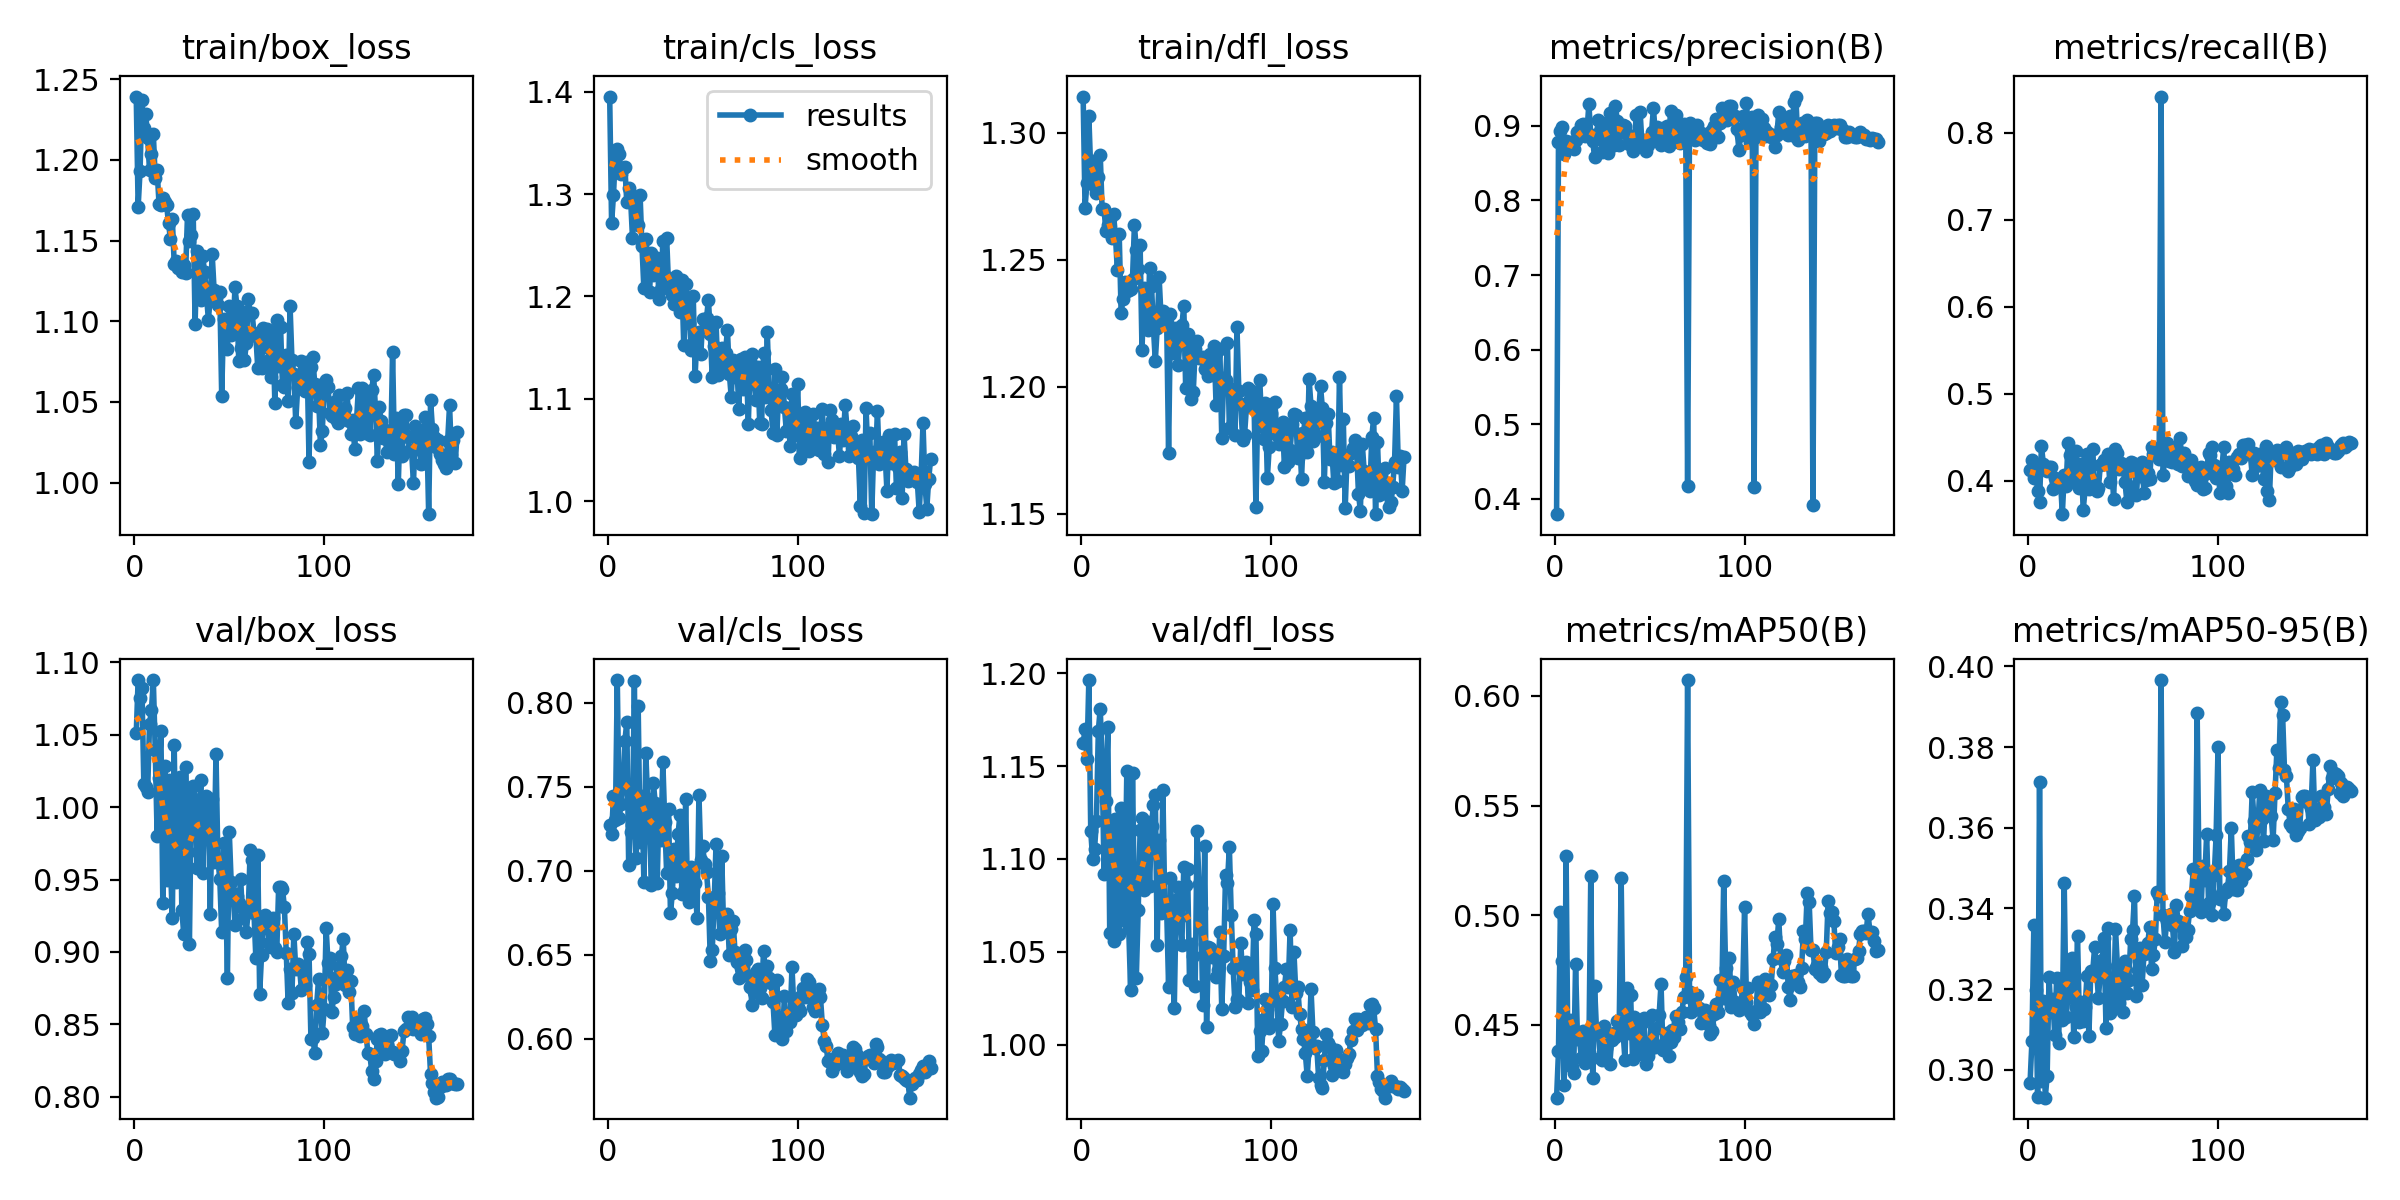

The file beside this chart, header and first rows:
epoch, time, train/box_loss, train/cls_loss, train/dfl_loss, metrics/precision(B), metrics/recall(B), metrics/mAP50(B), metrics/mAP50-95(B), val/box_loss, val/cls_loss, val/dfl_loss, lr/pg0, lr/pg1, lr/pg2
1, 73.95, 1.239, 1.395, 1.314, 0.3792, 0.4125, 0.4167, 0.2967, 1.051, 0.7274, 1.162, 0.003311, 0.003311, 0.003311
2, 124.9, 1.171, 1.272, 1.27, 0.8788, 0.4237, 0.4379, 0.3071, 1.088, 0.722, 1.17, 0.006644, 0.006644, 0.006644
3, 173.8, 1.193, 1.299, 1.28, 0.8934, 0.4025, 0.5012, 0.3358, 1.075, 0.7444, 1.154, 0.009978, 0.009978, 0.009978
4, 224, 1.237, 1.339, 1.307, 0.8982, 0.4145, 0.4789, 0.3199, 1.082, 0.73, 1.196, 0.01, 0.01, 0.01
5, 274.1, 1.22, 1.344, 1.285, 0.8622, 0.3877, 0.4224, 0.2933, 1.016, 0.8135, 1.115, 0.01, 0.01, 0.01
6, 325, 1.228, 1.339, 1.289, 0.88, 0.3756, 0.5268, 0.3712, 1.014, 0.7315, 1.1, 0.01, 0.01, 0.01
7, 376.9, 1.214, 1.319, 1.278, 0.8726, 0.4399, 0.4321, 0.2972, 1.011, 0.7395, 1.105, 0.01, 0.01, 0.01
8, 425.3, 1.193, 1.326, 1.276, 0.8787, 0.4195, 0.4521, 0.3171, 1.058, 0.7495, 1.12, 0.01, 0.01, 0.01
9, 474, 1.204, 1.326, 1.283, 0.8751, 0.4153, 0.4306, 0.2931, 1.067, 0.7773, 1.169, 0.01, 0.01, 0.01
10, 521.5, 1.216, 1.292, 1.291, 0.869, 0.411, 0.428, 0.2983, 1.088, 0.7884, 1.181, 0.01, 0.01, 0.01
11, 570.6, 1.189, 1.306, 1.27, 0.8804, 0.4153, 0.4779, 0.323, 1.039, 0.7033, 1.153, 0.01, 0.01, 0.01
12, 620.7, 1.193, 1.296, 1.27, 0.8918, 0.4153, 0.4437, 0.3144, 0.9803, 0.7233, 1.092, 0.01, 0.01, 0.01
13, 668.8, 1.173, 1.257, 1.261, 0.8867, 0.3905, 0.4444, 0.3176, 1.02, 0.7272, 1.131, 0.01, 0.01, 0.01
14, 717, 1.172, 1.296, 1.264, 0.901, 0.4033, 0.4349, 0.3085, 1.053, 0.8128, 1.171, 0.01, 0.01, 0.01
15, 767.9, 1.176, 1.296, 1.266, 0.9023, 0.3941, 0.4471, 0.3226, 0.9341, 0.7078, 1.06, 0.01, 0.01, 0.01
16, 818.5, 1.174, 1.27, 1.259, 0.8863, 0.3962, 0.4324, 0.3067, 1.028, 0.7982, 1.117, 0.01, 0.01, 0.01
17, 866.8, 1.172, 1.3, 1.268, 0.8924, 0.4019, 0.4419, 0.3224, 0.9498, 0.717, 1.056, 0.01, 0.01, 0.01
18, 914.5, 1.161, 1.249, 1.26, 0.9295, 0.3614, 0.4376, 0.3124, 1.019, 0.7444, 1.121, 0.01, 0.01, 0.01
19, 963.2, 1.151, 1.208, 1.246, 0.8875, 0.4068, 0.5177, 0.3462, 0.9608, 0.6935, 1.071, 0.01, 0.01, 0.01
20, 1013, 1.163, 1.256, 1.26, 0.8803, 0.3941, 0.4258, 0.3132, 0.9234, 0.7703, 1.06, 0.01, 0.01, 0.01
21, 1062, 1.136, 1.227, 1.229, 0.8579, 0.4428, 0.4677, 0.3182, 1.043, 0.7427, 1.128, 0.01, 0.01, 0.01
22, 1111, 1.137, 1.205, 1.235, 0.8872, 0.4291, 0.4477, 0.3256, 0.948, 0.723, 1.067, 0.01, 0.01, 0.01
23, 1162, 1.133, 1.243, 1.241, 0.9075, 0.4004, 0.4464, 0.3277, 0.9569, 0.6915, 1.076, 0.01, 0.01, 0.01
24, 1211, 1.134, 1.221, 1.238, 0.8931, 0.4127, 0.4349, 0.3081, 1.021, 0.7525, 1.147, 0.009999, 0.009999, 0.009999
25, 1263, 1.13, 1.237, 1.238, 0.8654, 0.4343, 0.4341, 0.3155, 0.9293, 0.7402, 1.063, 0.009999, 0.009999, 0.009999
26, 1312, 1.135, 1.238, 1.238, 0.8848, 0.411, 0.4494, 0.3332, 0.9125, 0.6927, 1.029, 0.009999, 0.009999, 0.009999
27, 1364, 1.13, 1.197, 1.242, 0.9032, 0.392, 0.4394, 0.3118, 1.028, 0.7389, 1.146, 0.009999, 0.009999, 0.009999
28, 1414, 1.166, 1.207, 1.264, 0.8633, 0.4195, 0.445, 0.3168, 0.969, 0.7184, 1.075, 0.009999, 0.009999, 0.009999
29, 1465, 1.149, 1.254, 1.254, 0.9167, 0.3665, 0.4319, 0.312, 0.9053, 0.7646, 1.036, 0.009999, 0.009999, 0.009999
30, 1514, 1.153, 1.219, 1.246, 0.8926, 0.3898, 0.443, 0.3156, 1.008, 0.7289, 1.073, 0.009999, 0.009999, 0.009999
31, 1563, 1.166, 1.257, 1.256, 0.8749, 0.4301, 0.4461, 0.3233, 1.015, 0.6986, 1.115, 0.009999, 0.009999, 0.009999
32, 1612, 1.098, 1.211, 1.214, 0.9261, 0.3908, 0.4442, 0.3083, 1.005, 0.737, 1.122, 0.009999, 0.009999, 0.009999
33, 1662, 1.143, 1.217, 1.239, 0.9069, 0.4004, 0.4519, 0.3246, 0.9581, 0.6748, 1.083, 0.009999, 0.009999, 0.009999
34, 1711, 1.119, 1.202, 1.225, 0.874, 0.4364, 0.451, 0.3242, 0.99, 0.6867, 1.1, 0.009999, 0.009999, 0.009999
35, 1760, 1.113, 1.192, 1.222, 0.9, 0.392, 0.5171, 0.3303, 1.019, 0.7131, 1.12, 0.009999, 0.009999, 0.009999
36, 1810, 1.141, 1.22, 1.247, 0.9009, 0.3877, 0.4468, 0.3251, 0.9543, 0.697, 1.086, 0.009999, 0.009999, 0.009999
37, 1860, 1.13, 1.198, 1.24, 0.9002, 0.391, 0.434, 0.3178, 0.9967, 0.7219, 1.118, 0.009999, 0.009999, 0.009999
38, 1911, 1.116, 1.185, 1.223, 0.8894, 0.4174, 0.4669, 0.3239, 1.008, 0.7332, 1.129, 0.009999, 0.009999, 0.009999
39, 1962, 1.101, 1.216, 1.21, 0.8763, 0.4195, 0.4464, 0.3273, 1.002, 0.6861, 1.135, 0.009999, 0.009999, 0.009999
40, 2013, 1.115, 1.152, 1.223, 0.8827, 0.4237, 0.4635, 0.3327, 0.9259, 0.6881, 1.054, 0.009999, 0.009999, 0.009999
41, 2061, 1.141, 1.212, 1.243, 0.8665, 0.4195, 0.4342, 0.3103, 1.006, 0.7426, 1.11, 0.009998, 0.009998, 0.009998
42, 2111, 1.119, 1.195, 1.228, 0.8831, 0.4301, 0.4536, 0.3351, 0.9623, 0.6855, 1.071, 0.009998, 0.009998, 0.009998
43, 2163, 1.114, 1.174, 1.23, 0.9139, 0.3983, 0.4459, 0.3141, 1.037, 0.6812, 1.137, 0.009998, 0.009998, 0.009998
44, 2213, 1.11, 1.148, 1.227, 0.8802, 0.4195, 0.4367, 0.3173, 0.964, 0.7025, 1.074, 0.009998, 0.009998, 0.009998
45, 2263, 1.118, 1.2, 1.225, 0.9182, 0.3789, 0.4374, 0.3157, 0.9506, 0.7017, 1.073, 0.009998, 0.009998, 0.009998
46, 2313, 1.054, 1.123, 1.174, 0.8747, 0.4364, 0.451, 0.335, 0.9139, 0.693, 1.031, 0.009998, 0.009998, 0.009998
47, 2363, 1.101, 1.163, 1.229, 0.8814, 0.4322, 0.4529, 0.3258, 0.9749, 0.6719, 1.09, 0.009998, 0.009998, 0.009998
48, 2413, 1.098, 1.166, 1.213, 0.8669, 0.4131, 0.4321, 0.3164, 0.9561, 0.7453, 1.063, 0.009998, 0.009998, 0.009998
49, 2462, 1.083, 1.144, 1.222, 0.8738, 0.4205, 0.4358, 0.3237, 0.8821, 0.7063, 1.02, 0.009998, 0.009998, 0.009998
50, 2512, 1.11, 1.178, 1.223, 0.8818, 0.4131, 0.439, 0.3144, 0.9827, 0.7145, 1.078, 0.009998, 0.009998, 0.009998
51, 2565, 1.091, 1.167, 1.208, 0.8918, 0.3987, 0.4546, 0.3269, 0.948, 0.7042, 1.085, 0.009998, 0.009998, 0.009998
52, 2616, 1.095, 1.179, 1.218, 0.9238, 0.375, 0.4424, 0.3189, 0.9405, 0.6993, 1.069, 0.009997, 0.009997, 0.009997
53, 2668, 1.121, 1.197, 1.224, 0.8884, 0.3941, 0.4398, 0.3222, 0.9187, 0.6842, 1.053, 0.009997, 0.009997, 0.009997
54, 2718, 1.11, 1.163, 1.232, 0.8988, 0.4216, 0.4484, 0.3323, 0.9384, 0.6464, 1.096, 0.009997, 0.009997, 0.009997
55, 2771, 1.075, 1.121, 1.2, 0.8961, 0.4202, 0.4544, 0.3346, 0.9337, 0.6527, 1.086, 0.009997, 0.009997, 0.009997
56, 2823, 1.084, 1.151, 1.221, 0.8746, 0.4177, 0.4688, 0.3431, 0.9501, 0.6803, 1.094, 0.009997, 0.009997, 0.009997
57, 2874, 1.106, 1.175, 1.213, 0.8969, 0.3833, 0.4385, 0.3183, 0.9237, 0.7159, 1.035, 0.009997, 0.009997, 0.009997
58, 2926, 1.076, 1.123, 1.195, 0.8814, 0.4156, 0.4396, 0.3248, 0.9288, 0.6865, 1.054, 0.009997, 0.009997, 0.009997
59, 2977, 1.087, 1.135, 1.198, 0.9003, 0.4085, 0.4462, 0.3303, 0.914, 0.6621, 1.048, 0.009997, 0.009997, 0.009997
60, 3028, 1.114, 1.149, 1.215, 0.8732, 0.4216, 0.4358, 0.321, 0.9292, 0.7089, 1.032, 0.009997, 0.009997, 0.009997
... 110 more rows
